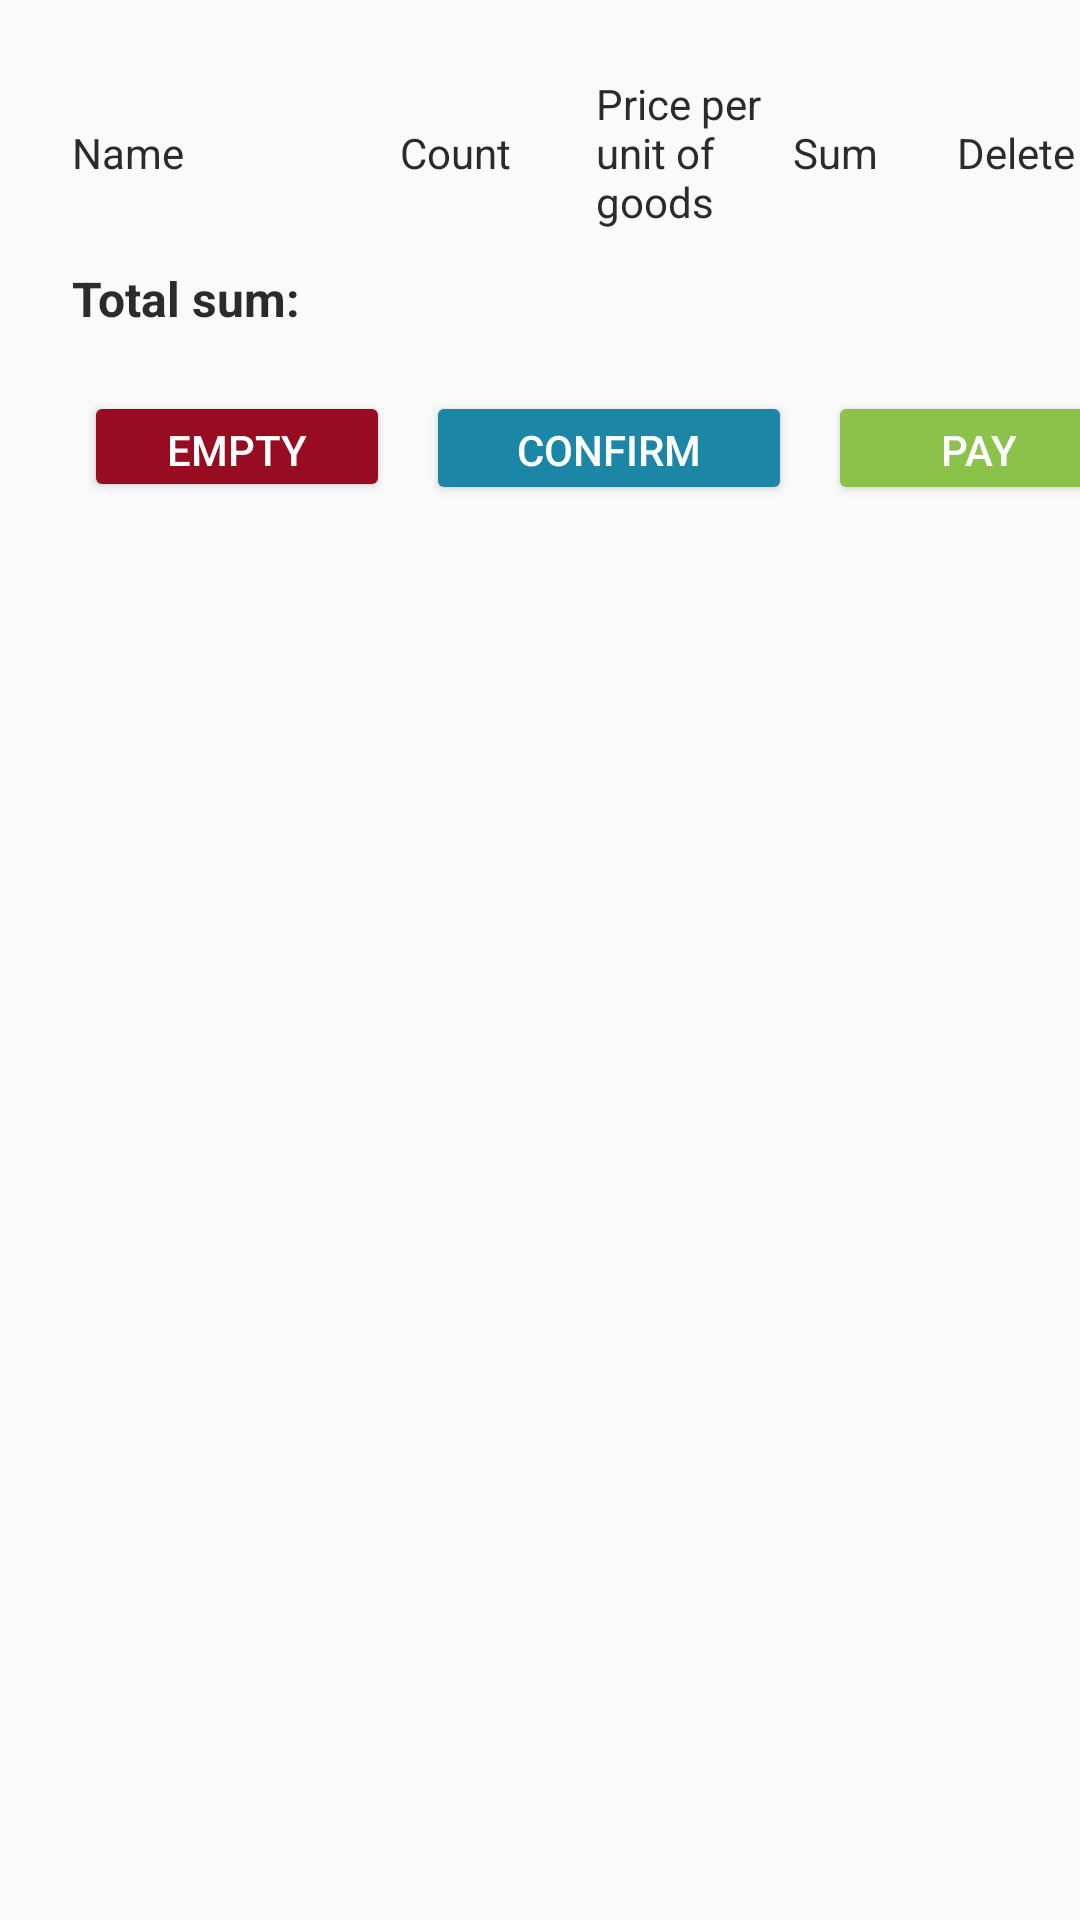

Produce the Android XML layout that renders to this screen, including the resource entries it uses.
<!-- AndroidManifest.xml: application theme AppTheme -->
<!-- res/layout/activity_cart.xml -->
<?xml version="1.0" encoding="utf-8"?>
<androidx.constraintlayout.widget.ConstraintLayout xmlns:android="http://schemas.android.com/apk/res/android"
    xmlns:app="http://schemas.android.com/apk/res-auto"
    xmlns:tools="http://schemas.android.com/tools"
    android:layout_width="match_parent"
    android:layout_height="match_parent"
    tools:context=".activities.functional.Cart">

    <ScrollView
        android:id="@+id/scrollView2"
        android:layout_width="409dp"
        android:layout_height="wrap_content"
        android:layout_marginTop="25dp"
        app:layout_constraintStart_toStartOf="parent"
        app:layout_constraintTop_toTopOf="parent" />

    <androidx.constraintlayout.widget.ConstraintLayout
        android:layout_width="361dp"
        android:layout_height="wrap_content"
        android:layout_marginStart="24dp"
        app:layout_constraintStart_toStartOf="parent"
        app:layout_constraintTop_toBottomOf="@+id/scrollView2">

        <TableLayout
            android:id="@+id/tableLayout"
            android:layout_width="match_parent"
            android:layout_height="wrap_content"
            app:layout_constraintStart_toStartOf="parent"
            app:layout_constraintTop_toTopOf="parent">

            <TableRow
                android:layout_width="match_parent"
                android:layout_height="match_parent"
                android:gravity="center_vertical">

                <TextView
                    android:id="@+id/textView36"
                    android:layout_width="0dp"
                    android:layout_height="wrap_content"
                    android:layout_weight="2"
                    android:text="@string/cart_name" />

                <TextView
                    android:id="@+id/textView42"
                    android:layout_width="0dp"
                    android:layout_height="wrap_content"
                    android:layout_weight="1.2"
                    android:text="@string/cart_count" />

                <TextView
                    android:id="@+id/textView43"
                    android:layout_width="0dp"
                    android:layout_height="wrap_content"
                    android:layout_weight="1.2"
                    android:text="@string/cart_unit_of_goods_price" />

                <TextView
                    android:id="@+id/textView44"
                    android:layout_width="0dp"
                    android:layout_height="wrap_content"
                    android:layout_weight="1"
                    android:text="@string/cart_sum" />

                <TextView
                    android:id="@+id/textView45"
                    android:layout_width="0dp"
                    android:layout_height="wrap_content"
                    android:layout_weight="1.2"
                    android:text="@string/cart_delete" />
            </TableRow>

        </TableLayout>

        <TextView
            android:id="@+id/textView46"
            android:layout_width="wrap_content"
            android:layout_height="wrap_content"
            android:layout_marginTop="12dp"
            android:text="@string/cart_total"
            android:textStyle="bold"
            android:textSize="16sp"
            app:layout_constraintStart_toStartOf="@+id/tableLayout"
            app:layout_constraintTop_toBottomOf="@+id/tableLayout" />

        <TextView
            android:id="@+id/textView47"
            android:layout_width="wrap_content"
            android:layout_height="wrap_content"
            android:layout_marginStart="8dp"
            android:layout_marginTop="12dp"
            android:text=""
            android:textStyle="bold"
            android:textSize="16sp"
            app:layout_constraintStart_toEndOf="@+id/textView46"
            app:layout_constraintTop_toBottomOf="@+id/tableLayout" />

        <Button
            android:id="@+id/button7"
            android:layout_width="102dp"
            android:layout_height="37dp"
            android:layout_marginStart="4dp"
            android:layout_marginTop="20dp"
            android:backgroundTint="#970C21"
            android:onClick="emptyCart"
            android:text="@string/cart_empty"
            android:textColor="#FFFFFF"
            android:textSize="14sp"
            app:layout_constraintStart_toStartOf="parent"
            app:layout_constraintTop_toBottomOf="@+id/textView46" />

        <Button
            android:id="@+id/button10"
            android:layout_width="122dp"
            android:layout_height="38dp"
            android:layout_marginStart="12dp"
            android:layout_marginTop="20dp"
            android:backgroundTint="#1C86A6"
            android:onClick="commitCartContentChanging"
            android:text="@string/cart_confirm"
            android:textColor="#FFFFFF"
            android:textSize="14sp"
            app:layout_constraintStart_toEndOf="@+id/button7"
            app:layout_constraintTop_toBottomOf="@+id/textView47" />

        <Button
            android:id="@+id/button11"
            android:layout_width="100dp"
            android:layout_height="38dp"
            android:layout_marginStart="12dp"
            android:layout_marginTop="20dp"
            android:backgroundTint="#8BC34A"
            android:text="@string/cart_pay"
            android:textColor="#FFFFFF"
            android:textSize="14sp"
            app:layout_constraintStart_toEndOf="@+id/button10"
            app:layout_constraintTop_toBottomOf="@+id/textView47" />

    </androidx.constraintlayout.widget.ConstraintLayout>
</androidx.constraintlayout.widget.ConstraintLayout>
<!-- resources referenced by this layout -->
<resources>
  <string name="cart_confirm">Confirm</string>
  <string name="cart_count">Count</string>
  <string name="cart_delete">Delete</string>
  <string name="cart_empty">Empty</string>
  <string name="cart_name">Name</string>
  <string name="cart_pay">Pay</string>
  <string name="cart_sum">Sum</string>
  <string name="cart_total">Total sum:</string>
  <string name="cart_unit_of_goods_price">Price per unit of goods</string>
  <style name="AppTheme" parent="Theme.AppCompat.Light.DarkActionBar">
          
          <item name="colorPrimary">@color/colorPrimary</item>
          <item name="colorPrimaryDark">@color/colorPrimaryDark</item>
          <item name="colorAccent">@color/colorAccent</item>
          <item name="android:textColor">@color/colorMainText</item>
          <item name="android:textColorSecondary">@color/colorSecondary</item>
      </style>
  <color name="colorPrimary">#304b54</color>
  <color name="colorPrimaryDark">#304b54</color>
  <color name="colorAccent">#9DCECA</color>
  <color name="colorMainText">#292B2C</color>
  <color name="colorSecondary">#818181</color>
</resources>
